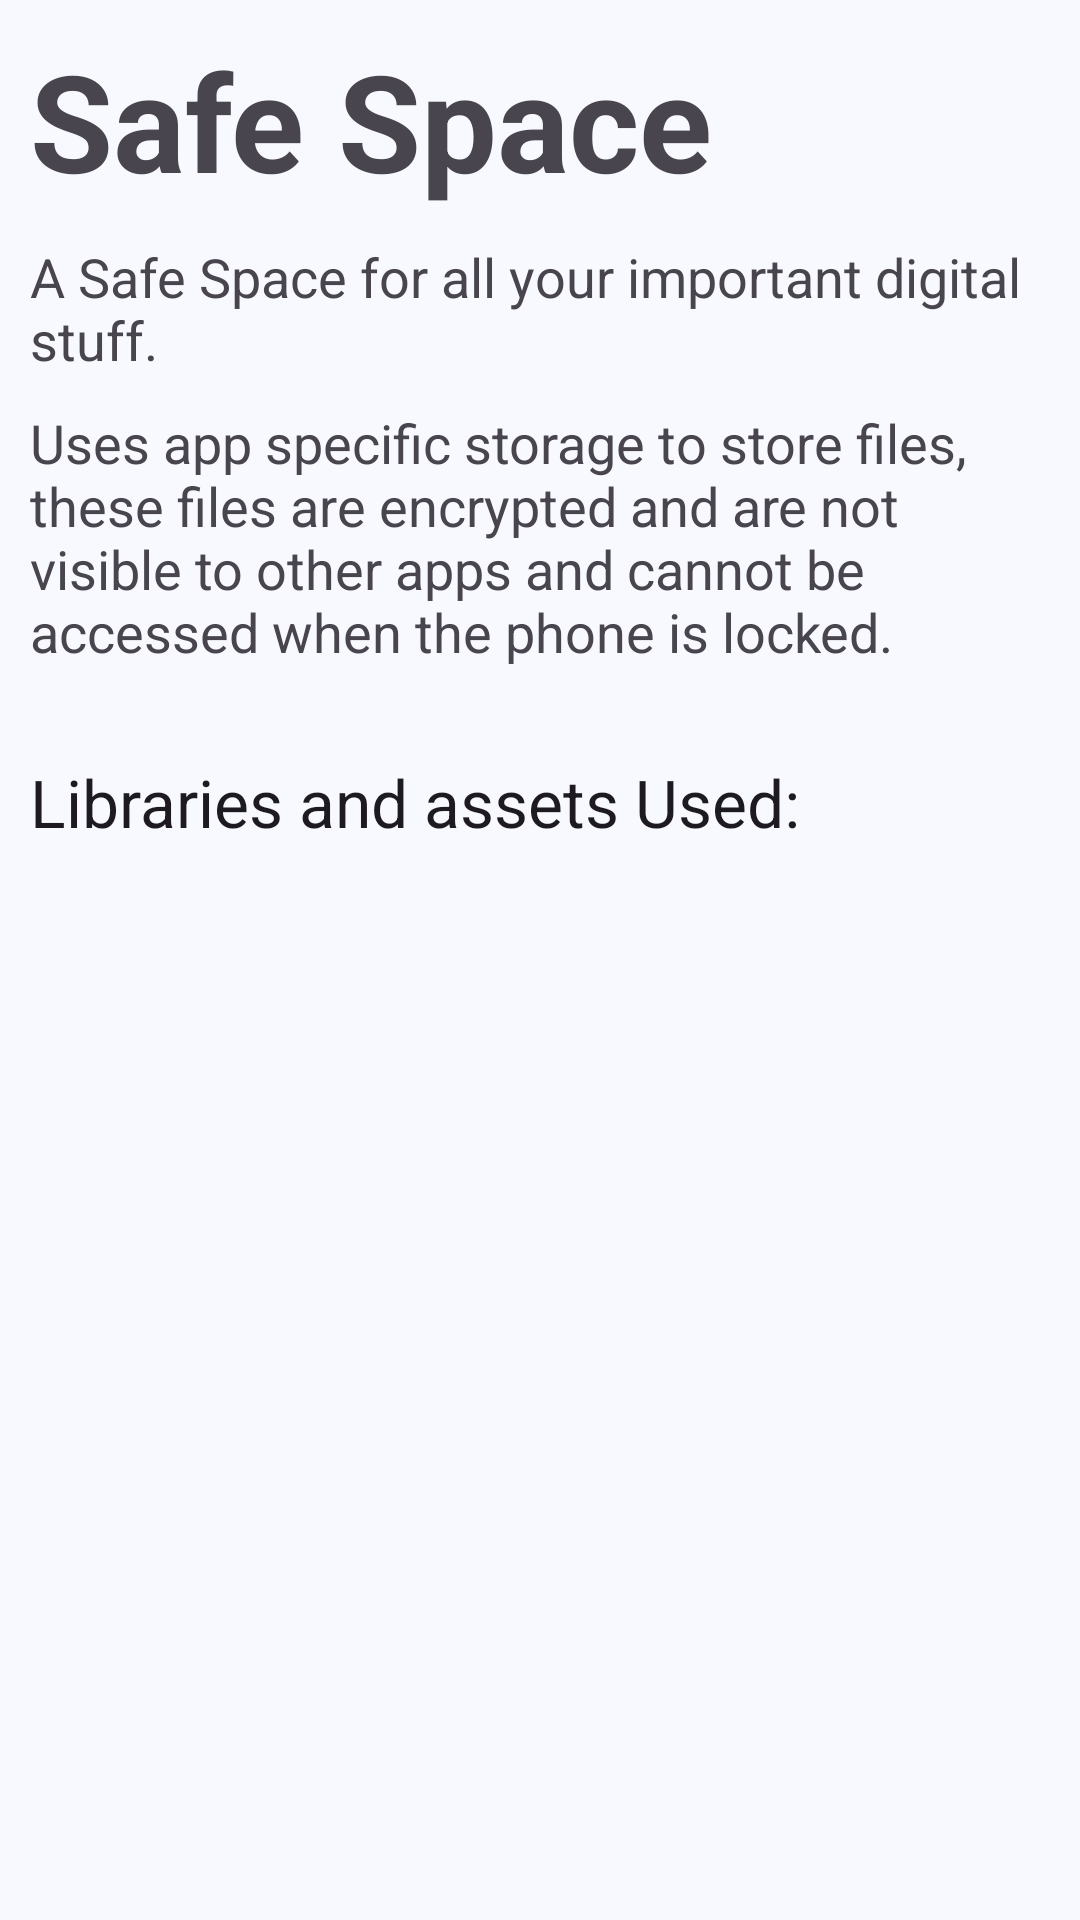

Layout XML and referenced resources for this Android screen:
<!-- AndroidManifest.xml: application theme Theme.SafeSpace -->
<!-- res/layout/activity_about.xml -->
<?xml version="1.0" encoding="utf-8"?>
<androidx.constraintlayout.widget.ConstraintLayout xmlns:android="http://schemas.android.com/apk/res/android"
    xmlns:app="http://schemas.android.com/apk/res-auto"
    xmlns:tools="http://schemas.android.com/tools"
    android:layout_width="match_parent"
    android:layout_height="match_parent"
    android:background="?attr/backgroundColor"
    tools:context=".AboutActivity">

    <TextView
        android:id="@+id/textView2"
        android:layout_width="0dp"
        android:layout_height="wrap_content"
        android:layout_margin="10sp"
        android:text="@string/about_title"
        android:textAppearance="@style/TextAppearance.AppCompat.Display2"
        android:textStyle="bold"
        app:layout_constraintEnd_toEndOf="parent"
        app:layout_constraintStart_toStartOf="parent"
        app:layout_constraintTop_toTopOf="parent" />

    <TextView
        android:id="@+id/textView4"
        android:layout_width="0dp"
        android:layout_height="wrap_content"
        android:layout_margin="10sp"
        android:text="@string/about_sub_title1"
        android:textAppearance="@style/TextAppearance.AppCompat.Medium"
        app:layout_constraintEnd_toEndOf="parent"
        app:layout_constraintStart_toStartOf="parent"
        app:layout_constraintTop_toBottomOf="@+id/textView2" />

    <TextView
        android:id="@+id/textView5"
        android:layout_width="0dp"
        android:layout_height="wrap_content"
        android:layout_margin="10sp"
        android:text="@string/about_sub_title2"
        android:textAppearance="@style/TextAppearance.AppCompat.Medium"
        app:layout_constraintEnd_toEndOf="parent"
        app:layout_constraintStart_toStartOf="parent"
        app:layout_constraintTop_toBottomOf="@+id/textView4" />

    <TextView
        android:id="@+id/textView7"
        android:layout_width="0dp"
        android:layout_height="wrap_content"
        android:layout_marginStart="10sp"
        android:layout_marginTop="30sp"
        android:layout_marginEnd="10sp"
        android:text="@string/about_foss"
        android:textAppearance="@style/TextAppearance.AppCompat.Large"
        app:layout_constraintEnd_toEndOf="parent"
        app:layout_constraintStart_toStartOf="parent"
        app:layout_constraintTop_toBottomOf="@+id/textView5" />

    <com.google.android.material.card.MaterialCardView
        android:layout_width="0dp"
        android:layout_height="0dp"
        android:layout_margin="10sp"
        app:cardCornerRadius="20dp"
        app:layout_constraintBottom_toBottomOf="parent"
        app:layout_constraintEnd_toEndOf="parent"
        app:layout_constraintStart_toStartOf="parent"
        app:layout_constraintTop_toBottomOf="@+id/textView7"
        app:strokeColor="@color/transparent"
        app:strokeWidth="0dp">

        <androidx.recyclerview.widget.RecyclerView
            android:id="@+id/librariesRV"
            android:layout_width="match_parent"
            android:layout_height="match_parent" />
    </com.google.android.material.card.MaterialCardView>

</androidx.constraintlayout.widget.ConstraintLayout>
<!-- resources referenced by this layout -->
<resources>
  <color name="transparent">#00FFFFFF</color>
  <string name="about_foss">Libraries and assets Used:</string>
  <string name="about_sub_title1">A Safe Space for all your important digital stuff.</string>
  <string name="about_sub_title2">Uses app specific storage to store files, these files are encrypted and are not visible to other apps and cannot be accessed when the phone is locked.</string>
  <string name="about_title" translatable="false">Safe Space</string>
  <color name="md_theme_surface">#F8F9FF</color>
  <color name="md_theme_primary">#35618E</color>
  <color name="md_theme_onPrimary">#FFFFFF</color>
  <color name="md_theme_primaryContainer">#D1E4FF</color>
  <color name="md_theme_onPrimaryContainer">#001D36</color>
  <color name="md_theme_secondary">#535F70</color>
  <color name="md_theme_onSecondary">#FFFFFF</color>
  <color name="md_theme_secondaryContainer">#D6E4F7</color>
  <color name="md_theme_onSecondaryContainer">#0F1C2B</color>
  <color name="md_theme_tertiary">#6B5778</color>
  <color name="md_theme_onTertiary">#FFFFFF</color>
  <color name="md_theme_tertiaryContainer">#F2DAFF</color>
  <color name="md_theme_onTertiaryContainer">#251432</color>
  <color name="md_theme_error">#BA1A1A</color>
  <color name="md_theme_onError">#FFFFFF</color>
  <color name="md_theme_errorContainer">#FFDAD6</color>
  <color name="md_theme_onErrorContainer">#410002</color>
  <color name="md_theme_background">#F8F9FF</color>
  <color name="md_theme_onBackground">#191C20</color>
  <color name="md_theme_onSurface">#191C20</color>
  <color name="md_theme_surfaceVariant">#DFE2EB</color>
  <color name="md_theme_onSurfaceVariant">#42474E</color>
  <color name="md_theme_outline">#73777F</color>
  <color name="md_theme_outlineVariant">#C3C7CF</color>
  <color name="md_theme_inverseSurface">#2E3135</color>
  <color name="md_theme_inverseOnSurface">#EFF0F7</color>
  <color name="md_theme_inversePrimary">#A0CAFD</color>
  <color name="md_theme_primaryFixed">#D1E4FF</color>
  <color name="md_theme_onPrimaryFixed">#001D36</color>
  <color name="md_theme_primaryFixedDim">#A0CAFD</color>
  <color name="md_theme_onPrimaryFixedVariant">#184975</color>
  <color name="md_theme_secondaryFixed">#D6E4F7</color>
  <color name="md_theme_onSecondaryFixed">#0F1C2B</color>
  <color name="md_theme_secondaryFixedDim">#BAC8DB</color>
  <color name="md_theme_onSecondaryFixedVariant">#3B4858</color>
  <color name="md_theme_tertiaryFixed">#F2DAFF</color>
  <color name="md_theme_onTertiaryFixed">#251432</color>
  <color name="md_theme_tertiaryFixedDim">#D6BEE5</color>
  <color name="md_theme_onTertiaryFixedVariant">#523F5F</color>
  <color name="md_theme_surfaceDim">#D8DAE0</color>
  <color name="md_theme_surfaceBright">#F8F9FF</color>
  <color name="md_theme_surfaceContainerLowest">#FFFFFF</color>
  <color name="md_theme_surfaceContainerLow">#F2F3F9</color>
  <color name="md_theme_surfaceContainer">#ECEEF4</color>
  <color name="md_theme_surfaceContainerHigh">#E6E8EE</color>
  <color name="md_theme_surfaceContainerHighest">#E1E2E8</color>
</resources>
